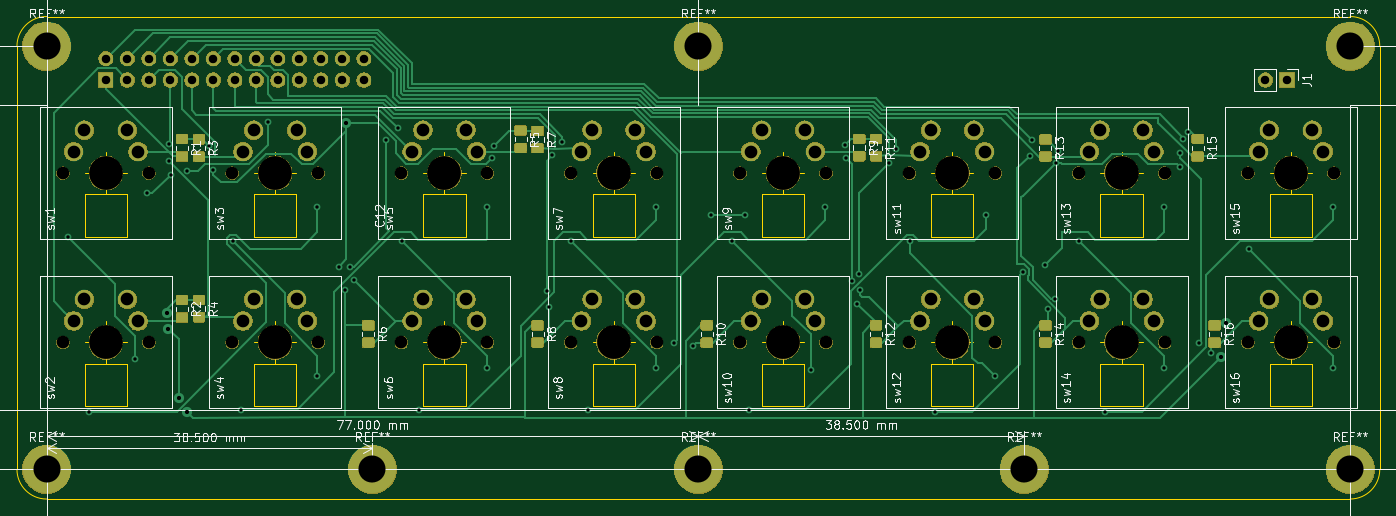
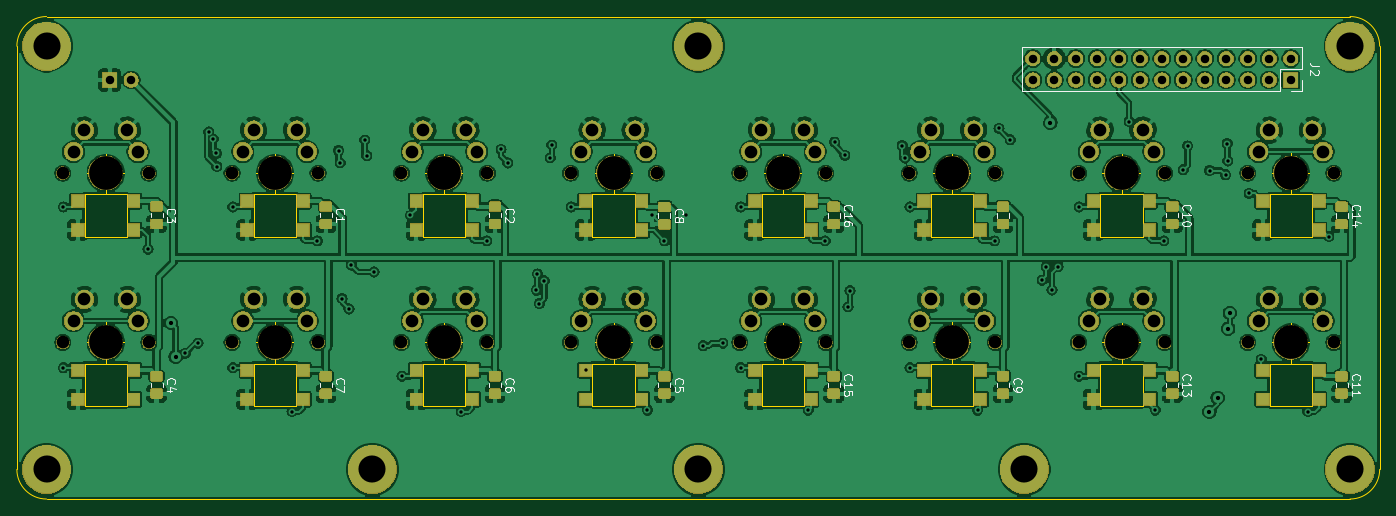
Circuit board: 11 layer files. Board 161.0 x 57.0 mm.
- bottom_copper: buttonboard-B_Cu.gbr (609658 bytes)
- bottom_mask: buttonboard-B_Mask.gbr (189542 bytes)
- paste: buttonboard-B_Paste.gbr (59818 bytes)
- bottom_silk: buttonboard-B_SilkS.gbr (15943 bytes)
- outline: buttonboard-Edge_Cuts.gbr (7190 bytes)
- top_copper: buttonboard-F_Cu.gbr (87367 bytes)
- top_mask: buttonboard-F_Mask.gbr (196034 bytes)
- paste: buttonboard-F_Paste.gbr (58129 bytes)
- top_silk: buttonboard-F_SilkS.gbr (73949 bytes)
- drill: buttonboard-NPTH.drl (1063 bytes)
- drill: buttonboard-PTH.drl (3229 bytes)

=== bottom_copper: buttonboard-B_Cu.gbr (609658 bytes, source omitted) ===
=== bottom_mask: buttonboard-B_Mask.gbr (189542 bytes, source omitted) ===
=== paste: buttonboard-B_Paste.gbr (59818 bytes, source omitted) ===
=== bottom_silk: buttonboard-B_SilkS.gbr (15943 bytes, source omitted) ===
=== outline: buttonboard-Edge_Cuts.gbr (7190 bytes, source omitted) ===
=== top_copper: buttonboard-F_Cu.gbr (87367 bytes, source omitted) ===
=== top_mask: buttonboard-F_Mask.gbr (196034 bytes, source omitted) ===
=== paste: buttonboard-F_Paste.gbr (58129 bytes, source omitted) ===
=== top_silk: buttonboard-F_SilkS.gbr (73949 bytes, source omitted) ===
=== drill: buttonboard-NPTH.drl ===
M48
; DRILL file {KiCad (5.1.5)-3} date 07/04/20 05:03:47
; FORMAT={-:-/ absolute / inch / decimal}
; #@! TF.CreationDate,2020-07-04T05:03:47+02:00
; #@! TF.GenerationSoftware,Kicad,Pcbnew,(5.1.5)-3
; #@! TF.FileFunction,NonPlated,1,2,NPTH
FMAT,2
INCH
T1C0.0590
T2C0.1570
%
G90
G05
T1
X5.7055Y-7.4803
X4.1307Y-8.2677
X8.8551Y-7.4803
X9.2551Y-7.4803
X4.1307Y-7.4803
X4.5307Y-7.4803
X6.4929Y-7.4803
X6.8929Y-7.4803
X7.2803Y-8.2677
X7.6803Y-8.2677
X4.9181Y-8.2677
X5.3181Y-8.2677
X5.7055Y-8.2677
X6.1055Y-8.2677
X7.2803Y-7.4803
X7.6803Y-7.4803
X3.3433Y-7.4803
X3.7433Y-7.4803
X6.4929Y-8.2677
X6.8929Y-8.2677
X6.1055Y-7.4803
X3.3433Y-8.2677
X3.7433Y-8.2677
X4.5307Y-8.2677
X8.8551Y-8.2677
X9.2551Y-8.2677
X8.0677Y-7.4803
X8.4677Y-7.4803
X8.0677Y-8.2677
X8.4677Y-8.2677
X4.9181Y-7.4803
X5.3181Y-7.4803
T2
X9.0551Y-7.4803
X4.3307Y-7.4803
X6.6929Y-7.4803
X7.4803Y-8.2677
X5.1181Y-8.2677
X5.9055Y-8.2677
X7.4803Y-7.4803
X3.5433Y-7.4803
X6.6929Y-8.2677
X5.9055Y-7.4803
X3.5433Y-8.2677
X4.3307Y-8.2677
X9.0551Y-8.2677
X8.2677Y-7.4803
X8.2677Y-8.2677
X5.1181Y-7.4803
T0
M30

=== drill: buttonboard-PTH.drl ===
M48
; DRILL file {KiCad (5.1.5)-3} date 07/04/20 05:03:47
; FORMAT={-:-/ absolute / inch / decimal}
; #@! TF.CreationDate,2020-07-04T05:03:47+02:00
; #@! TF.GenerationSoftware,Kicad,Pcbnew,(5.1.5)-3
; #@! TF.FileFunction,Plated,1,2,PTH
FMAT,2
INCH
T1C0.0157
T2C0.0197
T3C0.0394
T4C0.0590
T5C0.1260
%
G90
G05
T1
X3.3661Y-7.7756
X3.4646Y-8.589
X3.6811Y-8.3465
X3.7362Y-7.5748
X3.8363Y-7.4238
X3.8386Y-7.3425
X3.8465Y-7.4882
X3.9213Y-7.4685
X4.0236Y-7.3543
X4.0433Y-7.465
X4.1339Y-7.7953
X4.1732Y-8.5827
X4.2953Y-7.2402
X4.5276Y-7.6378
X4.5276Y-8.4252
X4.626Y-7.9154
X4.654Y-8.0241
X4.6806Y-7.9168
X4.6993Y-7.9788
X4.8478Y-7.3254
X4.9007Y-7.2725
X4.9213Y-7.7953
X5.0Y-8.5827
X5.315Y-7.6378
X5.315Y-8.3858
X5.3386Y-7.4094
X5.3504Y-7.3518
X5.594Y-8.0271
X5.6024Y-8.1024
X5.6181Y-7.3976
X5.6653Y-7.337
X5.7087Y-7.7953
X5.7874Y-8.5827
X6.1024Y-7.6378
X6.1024Y-8.3858
X6.185Y-8.2717
X6.2756Y-8.2835
X6.3583Y-7.6772
X6.4567Y-7.7953
X6.5157Y-7.6772
X6.5354Y-8.5827
X6.8229Y-8.3977
X6.8898Y-7.6378
X6.9803Y-7.3504
X6.9882Y-7.4089
X7.0157Y-7.9803
X7.0382Y-8.0871
X7.0473Y-7.9489
X7.0522Y-8.0247
X7.185Y-7.4331
X7.2165Y-7.3701
X7.2835Y-7.7953
X7.4016Y-8.589
X7.6378Y-7.6772
X7.6772Y-8.4252
X7.8074Y-7.9397
X7.841Y-7.3991
X7.8504Y-7.3268
X7.9134Y-7.9075
X7.9234Y-8.112
X7.9559Y-8.0638
X7.9646Y-7.4321
X7.9724Y-7.375
X8.0709Y-7.7953
X8.189Y-8.589
X8.4646Y-7.6378
X8.4646Y-8.3858
X8.5386Y-7.4496
X8.5403Y-7.3888
X8.5551Y-7.3228
X8.576Y-7.2894
X8.626Y-8.2717
X8.685Y-8.3189
X8.8583Y-7.8346
X9.252Y-7.6378
X9.252Y-8.3858
T2
X3.8268Y-8.1313
X3.8346Y-8.2041
X3.8839Y-8.5256
X3.9216Y-8.5909
X4.6614Y-7.2451
X8.7294Y-8.335
X8.752Y-8.1772
T3
X8.937Y-7.0472
X9.037Y-7.0472
X3.5433Y-6.9472
X3.5433Y-7.0472
X3.6433Y-6.9472
X3.6433Y-7.0472
X3.7433Y-6.9472
X3.7433Y-7.0472
X3.8433Y-6.9472
X3.8433Y-7.0472
X3.9433Y-6.9472
X3.9433Y-7.0472
X4.0433Y-6.9472
X4.0433Y-7.0472
X4.1433Y-6.9472
X4.1433Y-7.0472
X4.2433Y-6.9472
X4.2433Y-7.0472
X4.3433Y-6.9472
X4.3433Y-7.0472
X4.4433Y-6.9472
X4.4433Y-7.0472
X4.5433Y-6.9472
X4.5433Y-7.0472
X4.6433Y-6.9472
X4.6433Y-7.0472
X4.7433Y-6.9472
X4.7433Y-7.0472
T4
X4.1807Y-7.3803
X4.2307Y-7.2803
X4.4307Y-7.2803
X4.4807Y-7.3803
X6.5429Y-7.3803
X6.5929Y-7.2803
X6.7929Y-7.2803
X6.8429Y-7.3803
X7.3303Y-8.1677
X7.3803Y-8.0677
X7.5803Y-8.0677
X7.6303Y-8.1677
X4.9681Y-8.1677
X5.0181Y-8.0677
X5.2181Y-8.0677
X5.2681Y-8.1677
X5.7555Y-8.1677
X5.8055Y-8.0677
X6.0055Y-8.0677
X6.0555Y-8.1677
X7.3303Y-7.3803
X7.3803Y-7.2803
X7.5803Y-7.2803
X7.6303Y-7.3803
X3.3933Y-7.3803
X3.4433Y-7.2803
X3.6433Y-7.2803
X3.6933Y-7.3803
X6.5429Y-8.1677
X6.5929Y-8.0677
X6.7929Y-8.0677
X6.8429Y-8.1677
X5.7555Y-7.3803
X5.8055Y-7.2803
X6.0055Y-7.2803
X6.0555Y-7.3803
X3.3933Y-8.1677
X3.4433Y-8.0677
X3.6433Y-8.0677
X3.6933Y-8.1677
X4.1807Y-8.1677
X4.2307Y-8.0677
X4.4307Y-8.0677
X4.4807Y-8.1677
X8.9051Y-8.1677
X8.9551Y-8.0677
X9.1551Y-8.0677
X9.2051Y-8.1677
X8.1177Y-7.3803
X8.1677Y-7.2803
X8.3677Y-7.2803
X8.4177Y-7.3803
X8.1177Y-8.1677
X8.1677Y-8.0677
X8.3677Y-8.0677
X8.4177Y-8.1677
X4.9681Y-7.3803
X5.0181Y-7.2803
X5.2181Y-7.2803
X5.2681Y-7.3803
X8.9051Y-7.3803
X8.9551Y-7.2803
X9.1551Y-7.2803
X9.2051Y-7.3803
T5
X3.2677Y-6.8898
X4.7835Y-8.8583
X9.3307Y-8.8583
X7.815Y-8.8583
X3.2677Y-8.8583
X6.2992Y-8.8583
X9.3307Y-6.8898
X6.2992Y-6.8898
T0
M30

